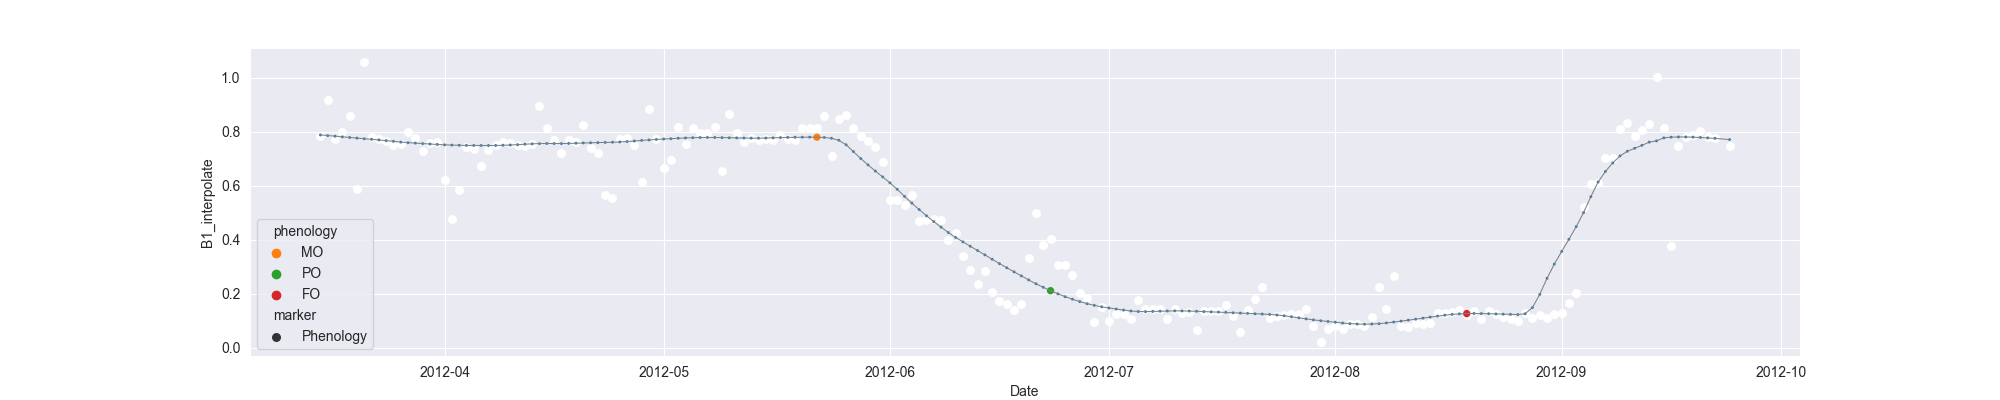

Values plotted in this chart, from the file beside it:
system:time_start, B1, B1_interpolate, B1_phenology
2012-03-15, 0.7828, 0.7828, 
2012-03-16, 0.9183, 0.9183, 
2012-03-17, 0.7714, 0.7714, 
2012-03-18, 0.8005, 0.8005, 
2012-03-19, 0.8565, 0.8565, 
2012-03-20, 0.5878, 0.5878, 
2012-03-21, 1.058, 1.058, 
2012-03-22, 0.7803, 0.7803, 
2012-03-23, , 0.7723, 
2012-03-24, 0.7643, 0.7643, 
2012-03-25, 0.7515, 0.7515, 
2012-03-26, 0.7535, 0.7535, 
2012-03-27, 0.7976, 0.7976, 
2012-03-28, 0.7763, 0.7763, 
2012-03-29, 0.7302, 0.7302, 
2012-03-30, 0.7589, 0.7589, 
2012-03-31, 0.763, 0.763, 
2012-04-01, , 0.62, 
2012-04-02, 0.4769, 0.4769, 
2012-04-03, 0.5841, 0.5841, 
2012-04-04, 0.7427, 0.7427, 
2012-04-05, 0.7355, 0.7355, 
2012-04-06, 0.6722, 0.6722, 
2012-04-07, 0.7318, 0.7318, 
2012-04-08, 0.7506, 0.7506, 
2012-04-09, 0.7629, 0.7629, 
2012-04-10, , 0.7574, 
2012-04-11, 0.7518, 0.7518, 
2012-04-12, 0.746, 0.746, 
2012-04-13, 0.7557, 0.7557, 
2012-04-14, 0.8962, 0.8962, 
2012-04-15, 0.8144, 0.8144, 
2012-04-16, 0.771, 0.771, 
2012-04-17, 0.7229, 0.7229, 
2012-04-18, , 0.771, 
2012-04-19, , 0.7632, 
2012-04-20, 0.8254, 0.8254, 
2012-04-21, 0.7413, 0.7413, 
2012-04-22, 0.7209, 0.7209, 
2012-04-23, 0.5647, 0.5647, 
2012-04-24, 0.5556, 0.5556, 
2012-04-25, 0.7717, 0.7717, 
2012-04-26, 0.7777, 0.7777, 
2012-04-27, 0.7506, 0.7506, 
2012-04-28, 0.6141, 0.6141, 
2012-04-29, 0.8851, 0.8851, 
2012-04-30, , 0.7747, 
2012-05-01, 0.6642, 0.6642, 
2012-05-02, 0.6958, 0.6958, 
2012-05-03, 0.8171, 0.8171, 
2012-05-04, 0.7529, 0.7529, 
2012-05-05, 0.8134, 0.8134, 
2012-05-06, 0.7953, 0.7953, 
2012-05-07, 0.7951, 0.7951, 
2012-05-08, 0.8186, 0.8186, 
2012-05-09, 0.6548, 0.6548, 
2012-05-10, 0.8665, 0.8665, 
2012-05-11, 0.7942, 0.7942, 
2012-05-12, 0.7612, 0.7612, 
2012-05-13, , 0.7779, 
... 134 more rows
